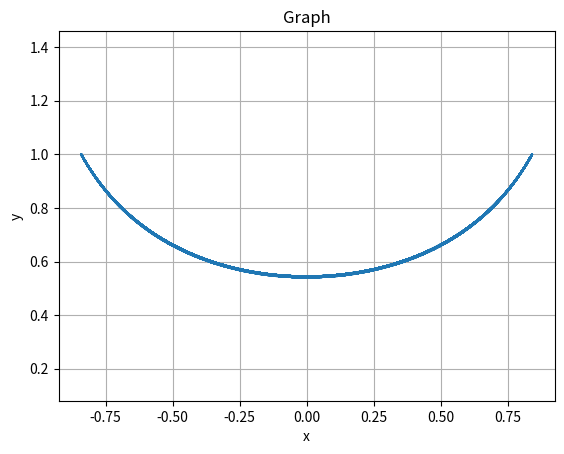

Write the Python code that produced this figure.
import numpy as np
import matplotlib.pyplot as plt

t = np.linspace(-100, 100, 1000)

x = np.sin(np.cos(t))
y = np.cos(np.sin(t))


plt.plot(x, y)
plt.axis("equal")
plt.title("Graph")
plt.xlabel("x")
plt.ylabel("y")
plt.grid()
plt.show()
